Run: headless pygame with SDL's dummy video driver; simulated clock (each Clock.tick advances the game by its frame time, no real sleeping); random seed 0; keys injected as events and as key.get_pressed() state; mouse plan: one left click at the window centre at the start of phase 2, then a move to the lower-right quarter at the start of phase 3.
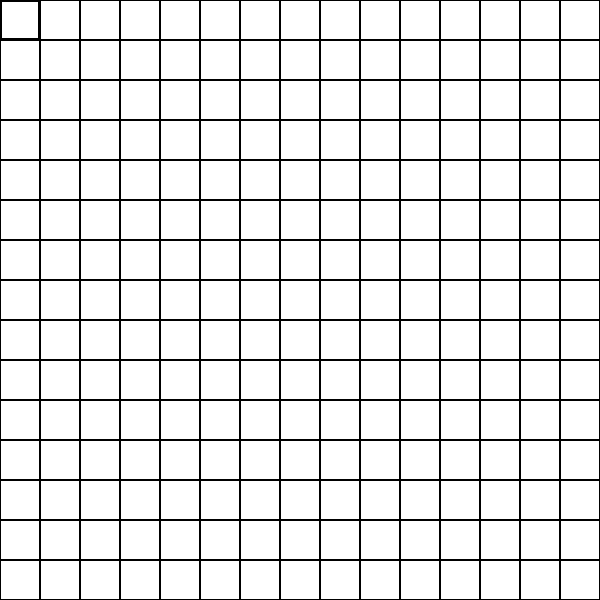
Frame 1 of 4 · flips 1–60 · no input
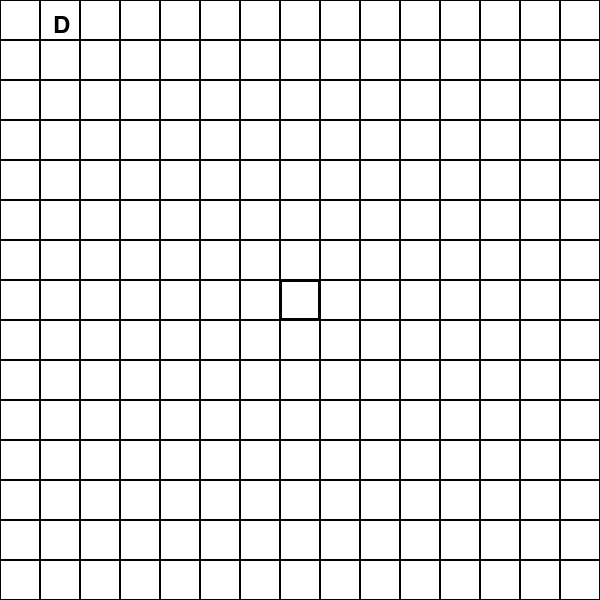
Frame 2 of 4 · flips 61–180 · clicked the window centre · tapped SPACE, RETURN · held RIGHT (→), D
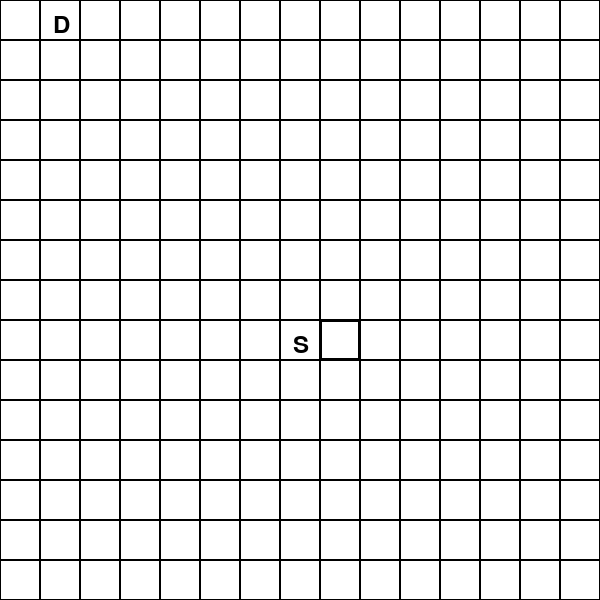
Frame 3 of 4 · flips 181–300 · moved the mouse to the lower-right quarter · held DOWN (↓), S
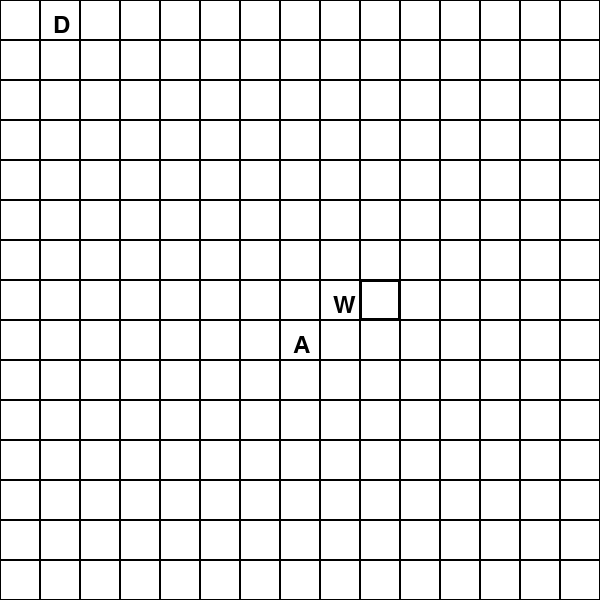
Frame 4 of 4 · flips 301–420 · held LEFT (←), A, UP (↑), W

The pygame program that drew these frames:

import pygame
import sys

# Initialize Pygame
pygame.init()


# Direction
horizontal = True


# Constants
WIDTH, HEIGHT = 600, 600
current_grid_SIZE = 15
CELL_SIZE = WIDTH // current_grid_SIZE

# Colors
BLACK = (0, 0, 0)
WHITE = (255, 255, 255)

# Create the crossword current_grid
current_grid = [[' ' for _ in range(current_grid_SIZE)] for _ in range(current_grid_SIZE)]

# acutal grid


# Create a Pygame window
screen = pygame.display.set_mode((WIDTH, HEIGHT))
pygame.display.set_caption('Crossword Game')

# Fonts
font = pygame.font.Font(None, 36)

# Main game loop
running = True
current_cell = [0, 0]
current_word = ""

while running:
    for event in pygame.event.get():
        if event.type == pygame.QUIT:
            running = False

        elif event.type == pygame.MOUSEBUTTONDOWN:
            # Check if the mouse click is within the current_grid bounds
            mouse_x, mouse_y = pygame.mouse.get_pos()
            clicked_cell = [mouse_x // CELL_SIZE, mouse_y // CELL_SIZE]
            if 0 <= clicked_cell[0] < current_grid_SIZE and 0 <= clicked_cell[1] < current_grid_SIZE:
                current_cell = clicked_cell


        elif event.type == pygame.KEYDOWN:
            if event.key == pygame.K_RIGHT:
                current_cell[0] = min(current_cell[0] + 1, current_grid_SIZE - 1)
            elif event.key == pygame.K_LEFT or event.key == pygame.K_BACKSPACE:
                current_cell[0] = max(current_cell[0] - 1, 0)
            elif event.key == pygame.K_DOWN or event.key == pygame.K_RETURN:
                current_cell[1] = min(current_cell[1] + 1, current_grid_SIZE - 1)
            elif event.key == pygame.K_UP:
                current_cell[1] = max(current_cell[1] - 1, 0)

                
            # elif event.key == pygame.K_BACKSPACE:
            #     current_cell[0] = max(current_cell[0] - 1, 0)
            #     print(current_cell)
            #     current_grid[current_cell[0]][current_cell[1]] = " "

            
                
            # Handle letter input
            elif event.unicode.isalpha():
                current_word += event.unicode.upper()
                
            
            if current_word:
                    current_grid[current_cell[1]][current_cell[0]] = current_word[0]
                    current_cell[0] = min(current_cell[0] + 1, current_grid_SIZE - 1)
            current_word = ""

    # Draw the current_grid
    screen.fill(WHITE)
    for y in range(current_grid_SIZE):
        for x in range(current_grid_SIZE):
            pygame.draw.rect(screen, BLACK, (x * CELL_SIZE, y * CELL_SIZE, CELL_SIZE, CELL_SIZE), 1)
            letter = current_grid[y][x]
            if letter != ' ':
                text = font.render(letter, True, BLACK)
                screen.blit(text, (x * CELL_SIZE + CELL_SIZE // 3, y * CELL_SIZE + CELL_SIZE // 3))

    # Draw the current cell
    pygame.draw.rect(screen, BLACK, (current_cell[0] * CELL_SIZE, current_cell[1] * CELL_SIZE, CELL_SIZE, CELL_SIZE), 2)
    

    pygame.display.flip()

# Quit Pygame
pygame.quit()
sys.exit()
